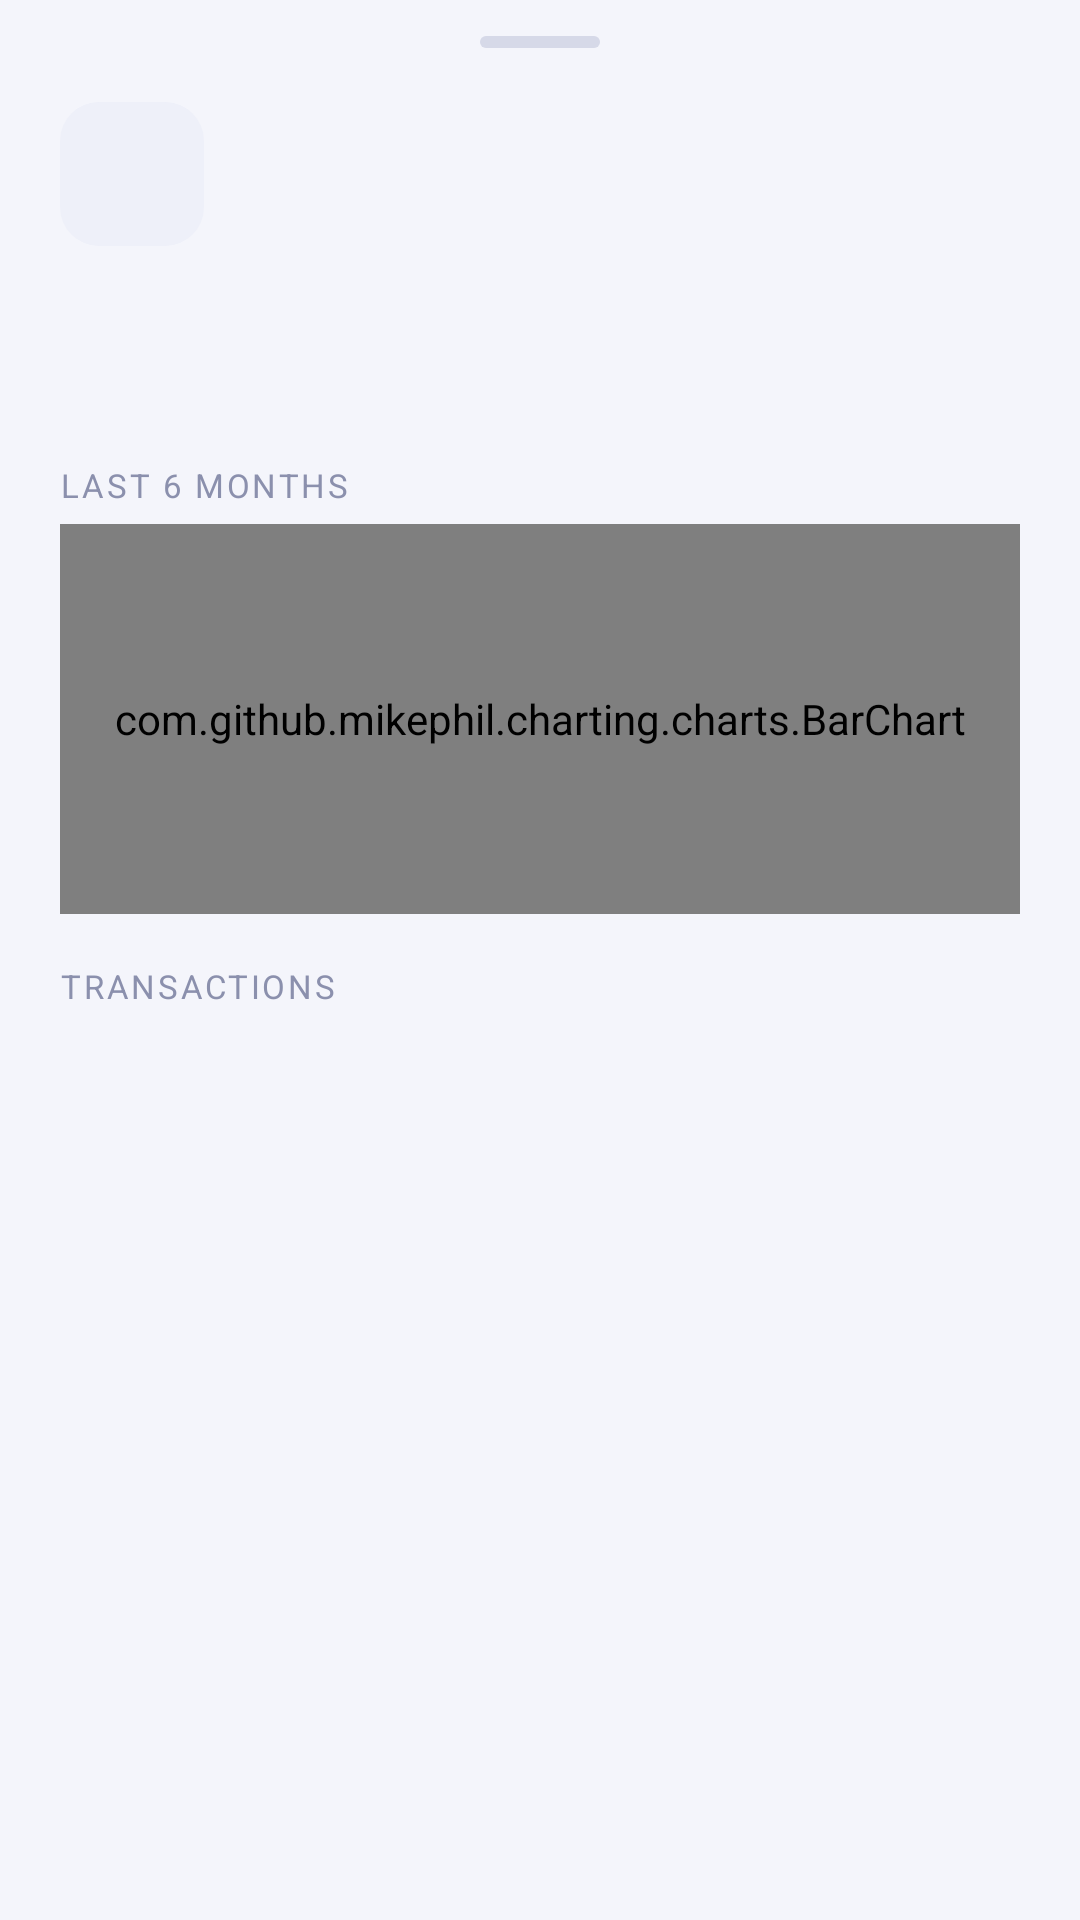

This screen was rendered from an Android layout file. Write that file and the resources it references.
<!-- AndroidManifest.xml: application theme Theme.FinanceTracker -->
<!-- res/layout/sheet_category_detail.xml -->
<?xml version="1.0" encoding="utf-8"?>
<androidx.core.widget.NestedScrollView xmlns:android="http://schemas.android.com/apk/res/android"
    android:layout_width="match_parent"
    android:layout_height="wrap_content">

    <LinearLayout android:layout_width="match_parent" android:layout_height="wrap_content"
        android:orientation="vertical" android:paddingHorizontal="@dimen/screen_padding"
        android:paddingTop="12dp" android:paddingBottom="28dp">

        <View android:layout_width="40dp" android:layout_height="4dp" android:background="@drawable/sheet_handle"
            android:layout_gravity="center" android:layout_marginBottom="18dp"/>

        <LinearLayout android:layout_width="match_parent" android:layout_height="wrap_content"
            android:orientation="horizontal" android:gravity="center_vertical">
            <TextView android:id="@+id/tv_emoji" style="@style/IconTile"
                android:layout_width="48dp" android:layout_height="48dp" android:textSize="22sp" android:layout_marginEnd="14dp"/>
            <LinearLayout android:layout_width="0dp" android:layout_height="wrap_content" android:layout_weight="1" android:orientation="vertical">
                <TextView android:id="@+id/tv_name" style="@style/Text.Section"
                    android:layout_width="wrap_content" android:layout_height="wrap_content" android:textSize="18sp"/>
                <TextView android:id="@+id/tv_period" style="@style/Text.Caption"
                    android:layout_width="wrap_content" android:layout_height="wrap_content" android:layout_marginTop="2dp"/>
            </LinearLayout>
            <TextView android:id="@+id/tv_total" style="@style/Text.Stat"
                android:layout_width="wrap_content" android:layout_height="wrap_content"/>
        </LinearLayout>

        <LinearLayout android:layout_width="match_parent" android:layout_height="wrap_content"
            android:orientation="horizontal" android:layout_marginTop="18dp">
            <include android:id="@+id/stat_share" layout="@layout/item_stat_tile"/>
            <include android:id="@+id/stat_count" layout="@layout/item_stat_tile"/>
            <include android:id="@+id/stat_avg" layout="@layout/item_stat_tile"/>
            <include android:id="@+id/stat_delta" layout="@layout/item_stat_tile"/>
        </LinearLayout>

        <TextView style="@style/Text.Overline" android:layout_width="wrap_content" android:layout_height="wrap_content"
            android:layout_marginTop="22dp" android:text="@string/category_history"/>
        <com.github.mikephil.charting.charts.BarChart android:id="@+id/chart_history"
            android:layout_width="match_parent" android:layout_height="130dp" android:layout_marginTop="6dp"/>

        <TextView android:id="@+id/tv_tx_title" style="@style/Text.Overline" android:layout_width="wrap_content" android:layout_height="wrap_content"
            android:layout_marginTop="18dp" android:text="Transactions"/>
        <androidx.recyclerview.widget.RecyclerView android:id="@+id/rv_transactions"
            android:layout_width="match_parent" android:layout_height="wrap_content"
            android:layout_marginTop="4dp" android:nestedScrollingEnabled="false" android:layoutAnimation="@anim/layout_rise"/>
    </LinearLayout>
</androidx.core.widget.NestedScrollView>
<!-- res/layout/item_stat_tile.xml (included above) -->
<?xml version="1.0" encoding="utf-8"?>
<LinearLayout xmlns:android="http://schemas.android.com/apk/res/android"
    android:layout_width="0dp"
    android:layout_height="wrap_content"
    android:layout_weight="1"
    android:orientation="vertical">
    <TextView android:id="@+id/tv_value" style="@style/Text.BodyBold"
        android:layout_width="wrap_content" android:layout_height="wrap_content" android:textSize="15sp"/>
    <TextView android:id="@+id/tv_label" style="@style/Text.Muted"
        android:layout_width="wrap_content" android:layout_height="wrap_content" android:layout_marginTop="2dp"/>
</LinearLayout>
<!-- resources referenced by this layout -->
<resources>
  <dimen name="screen_padding">20dp</dimen>
  <!-- drawable sheet_handle (drawable) -->
  <?xml version="1.0" encoding="utf-8"?>
  <shape xmlns:android="http://schemas.android.com/apk/res/android" android:shape="rectangle">
      <corners android:radius="3dp"/>
      <solid android:color="@color/border_light"/>
      <size android:width="40dp" android:height="4dp"/>
  </shape>
  <string name="category_history">Last 6 months</string>
  <style name="Text.BodyBold">
          <item name="android:textSize">14sp</item>
          <item name="android:textStyle">bold</item>
      </style>
  <style name="Text.Caption">
          <item name="android:textSize">12sp</item>
          <item name="android:textColor">@color/text_secondary</item>
      </style>
  <style name="Text.Muted">
          <item name="android:textSize">12sp</item>
          <item name="android:textColor">@color/text_muted</item>
      </style>
  <style name="Text.Overline">
          <item name="android:textSize">11sp</item>
          <item name="android:textColor">@color/text_muted</item>
          <item name="android:letterSpacing">0.08</item>
          <item name="android:textAllCaps">true</item>
      </style>
  <style name="Text.Section">
          <item name="android:textSize">15sp</item>
          <item name="android:textStyle">bold</item>
      </style>
  <style name="Text.Stat">
          <item name="android:textSize">20sp</item>
          <item name="android:textStyle">bold</item>
          <item name="android:letterSpacing">-0.02</item>
      </style>
  <color name="border_light">#D6D9E8</color>
  <dimen name="icon_tile">42dp</dimen>
  <!-- drawable rounded_rect (drawable) -->
  <?xml version="1.0" encoding="utf-8"?>
  <shape xmlns:android="http://schemas.android.com/apk/res/android" android:shape="rectangle">
      <corners android:radius="13dp"/>
      <solid android:color="@color/bg_elevated"/>
  </shape>
  <color name="text_secondary">#5C6180</color>
  <color name="text_muted">#8B90AD</color>
  <color name="accent">#5B4BE0</color>
  <color name="accent_dark">#3F32B8</color>
  <color name="on_accent">#FFFFFF</color>
  <color name="income">#0F9F6E</color>
  <color name="black">#000000</color>
  <color name="bg_card">#FFFFFF</color>
  <color name="text_primary">#14162A</color>
  <color name="expense">#E0405A</color>
  <color name="bg">#F4F5FB</color>
  <style name="FinanceBottomSheet" parent="Theme.MaterialComponents.DayNight.BottomSheetDialog">
          <item name="bottomSheetStyle">@style/FinanceBottomSheetStyle</item>
          <item name="android:navigationBarColor">@color/bg_card</item>
      </style>
  <style name="FinanceSnackbar" parent="Widget.MaterialComponents.Snackbar">
          <item name="backgroundTint">@color/bg_elevated</item>
      </style>
  <style name="FinanceSnackbarText" parent="Widget.MaterialComponents.Snackbar.TextView">
          <item name="android:textColor">@color/text_primary</item>
      </style>
  <style name="FinanceSnackbarButton" parent="Widget.MaterialComponents.Button.TextButton.Snackbar">
          <item name="android:textColor">@color/accent</item>
      </style>
  <color name="bg_elevated">#EEF0F9</color>
  <style name="FinanceDialogButton" parent="Widget.AppCompat.Button.ButtonBar.AlertDialog">
          <item name="android:textColor">@color/accent</item>
      </style>
  <style name="FinanceBottomSheetStyle" parent="Widget.MaterialComponents.BottomSheet.Modal">
          <item name="backgroundTint">@color/bg_card</item>
          <item name="shapeAppearanceOverlay">@style/FinanceBottomSheetShape</item>
      </style>
  <style name="FinanceBottomSheetShape" parent="">
          <item name="cornerFamily">rounded</item>
          <item name="cornerSizeTopLeft">24dp</item>
          <item name="cornerSizeTopRight">24dp</item>
      </style>
</resources>
